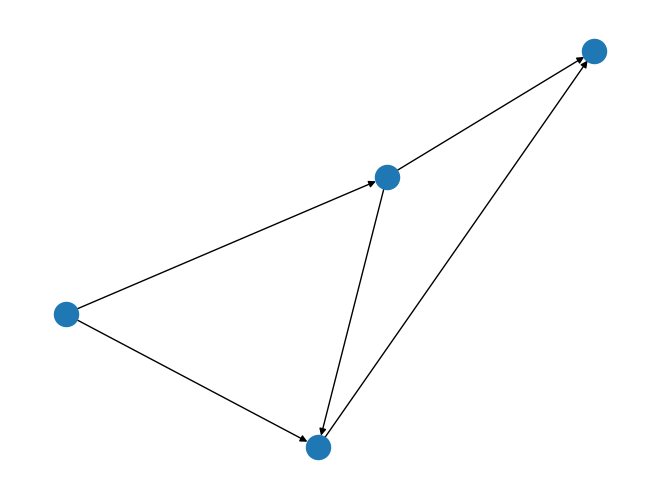

The matplotlib source for this figure:
# -*- coding: utf-8 -*-
"""
Created on Mon Aug 10 16:07:01 2020

@author: joshc

Main Ideas in this code:
    Instruction_Info object
        Takes an individual instruction from the instruction list, and splits 
        it up to allow for future execution based on the specifics in the string
        
    Basic_Block object
        Collects all the Instruction_Info objects in a straightline group of code
        
        Finds out the links between the final instruction in the block, and the next
            instruction, to allow the Basic_Block object to correctly link to the
            next Basic_Block in the CFG
            
Assumptions about instruction links:
    There are two types of links
        1) Directly forward (all instructions link to the next one)
        2) Jump offset to a future instruction (found in the Instruction_Info.offset value)
"""
import time
import networkx as nx
import matplotlib.pyplot as plt

class Instruction_Info:
    def __init__ (self, instruction, number):
        self.full_instruction = instruction
        self.instruction_number = number
        
        # Getting the specifics from an instruction
        # Will eventually be used in the eBPF instructions, but for now,
            # only offset is important for linking instructions together
        split_ins = instruction.split(" ")        
        self.keyword = split_ins[0]
        self.input_value = int(split_ins[1])
        self.target_reg = int(split_ins[2])        
        if "jmp" in self.keyword:
            self.offset = int(split_ins[3])
        else:
            self.offset = 0

    def __str__(self):
        print(f'Instruction {self.instruction_number}')
        print(f'Instruction: {self.full_instruction}')
        print(f'Source: {self.input_value}\tTarget: {self.target_reg}')
        return ""  
    
# Basic Block holds all Instruction_Info commands for reference in a specific chunk of straightline code
class Basic_Block:
    def __init__ (self, instruction_chunk, instruction_list, graph):
        self.name = "Instructions in Block: " + str(instruction_chunk).strip("[]")
        self.block_instructions = []
        for instruction_number in instruction_chunk:
            self.block_instructions.append(instruction_list[instruction_number])
        
        # The head of this block can be referenced in linking to other blocks
        self.initial_instruction = instruction_chunk[0]
        self.final_instruction = instruction_chunk[-1]
        self.input_links = []
        self.output_links = []
        
        # Find all instructions which link to the first instruction in the block from previous instructions/blocks
        for (start_of_edge, end_of_edge) in graph.in_edges([self.block_instructions[0].instruction_number]):
            self.input_links.append(start_of_edge)
            
        # Find all the instructions that are linked to by the last instruction in this block
        for (start_of_edge, end_of_edge) in graph.edges([self.block_instructions[-1].instruction_number]):
            self.output_links.append(end_of_edge)
            
    def __str__(self):
        print('Instructions in Block:')
        for instruction in self.block_instructions:
            print(instruction)
        print(f'Block Forward Links to Instructions: {self.output_links}')
        print(f'Block Backward Links to Instructions: {self.input_links}')
        return ""
            
# Define what instructions can be reached from another instruction
     # This is a precursor function for basic block identification
def extract_all_edges_from_instruction_list(instruction_list, graph):
    for instruction_number, instruction in enumerate(instruction_list):
        if instruction_number == len(instruction_list) - 1:
            break
        graph.add_edge(instruction_number, instruction_number+1)
        if instruction.offset != 0:
            graph.add_edge(instruction_number, instruction_number+instruction.offset+1)
    return graph

# Identifying Leaders in the linked instructions to form basic blocks
def identify_leaders(instruction_list):
    leader_set = set()    
    for instruction_number, instruction in enumerate(instruction_list):
        # Rule 1 - First Instruction is a leader
        if instruction_number == 0:
            leader_set.add(instruction_number)
        
        # IndexOutOfBound protection, last node can still be found as a possible leader below
        elif instruction_number == len(instruction_list) - 1:
            break
        
        else:
            if "jmp" in instruction.keyword:
                # Rule 2 - Instruction L is a leader if there is another instruction which jumps to it
                leader_set.add(instruction_number + instruction.offset + 1)
                
                # Rule 3 - Instruction L is a leader if it immediately follows a jump instruction
                leader_set.add(instruction_number + 1)
    return leader_set

# A block consists of a leader, and all instructions until the next leader
def identify_the_instructions_in_basic_blocks(instruction_list):
    leader_list = sorted(list(identify_leaders(instruction_list)))
    block_list = []
    while len(block_list) < len(leader_list):
        instruction_start_index = len(block_list)
        instruction_end_index = instruction_start_index + 1
        
        # Get all the instruction numbers between two subsequent leader instruction numbers
        try:
            basic_block = [i for i in range(leader_list[instruction_start_index],
                                            leader_list[instruction_end_index])]
        except IndexError:
            basic_block = [i for i in range(leader_list[instruction_start_index],
                                            len(instruction_list))]
        block_list.append(basic_block)
        
    return block_list

# Finding out how to link Basic_Block objects together
def get_edges_between_basic_blocks(block_list):
    block_graph = nx.DiGraph()
    for starting_block in block_list:
        for forward_link in starting_block.output_links:
            next_blocks = [block for block in block_list if starting_block.final_instruction
                                                            in block.input_links]
            for next_block in next_blocks:
                block_graph.add_edge(starting_block, next_block)
    return block_graph    


# Driver code for testing
start_time = time.time()
instruction_graph = nx.DiGraph()
instruction_list = ["a 1 1", "b 1 2", "jmp 1 2 2", "c 2 1", "jmp 1 1 2", "d 1 1", "e 2 2", "f 2 2", "g 1 2"]

# Extending the code to arbitrary lengths for stress testing
# for _ in range(9):
#     instruction_list.extend(instruction_list)
# print(len(instruction_list))

instruction_list = [Instruction_Info(instruction, number) for number, instruction in enumerate(instruction_list)]
instruction_graph = extract_all_edges_from_instruction_list(instruction_list, instruction_graph)
# nx.draw(instruction_graph)

block_list_chunks = identify_the_instructions_in_basic_blocks(instruction_list)
block_list = []
for block_chunk in block_list_chunks:     
    block_list.append(Basic_Block(block_chunk, instruction_list, instruction_graph))

block_graph = get_edges_between_basic_blocks(block_list)
start_block = [block_node for (block_node, indegree) in block_graph.in_degree() if indegree == 0]
dom_dict = nx.dominance_frontiers(block_graph, start_block[0])
nx.draw(block_graph)
print("\n".join([f'{block.name} links forward to {end.name}' for (block, end) in block_graph.edges()]))
 
end_time = time.time()
print('\n-->  Elapsed Time: %0.3f seconds  <--' %(end_time-start_time))
